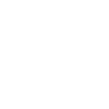
t = 0.00 s
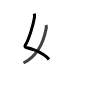
t = 1.75 s
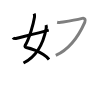
t = 3.50 s
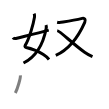
t = 5.50 s
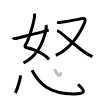
t = 7.25 s
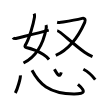
t = 9.00 s

The animated SVG that drew these frames (rendered in a browser with its animation timeline set to each time). Animation: 9 SMIL elements (animate=9); one cycle of 9.00 s.

<svg width="109px" height="109px" viewBox="0 0 px 109px" xmlns="http://www.w3.org/2000/svg" xmlns:xlink="http://www.w3.org/1999/xlink" xml:space="preserve" version="1.1"  baseProfile="full">
<path d="M34.12,13.62c0.38,0.86,0.57,2.26,0.38,3.5c-0.97,6.08-4.99,21.12-9.27,28.24c-0.88,1.46,0.38,2.07,0.88,2.16c5.29,1.05,12.02,3.75,17.25,6.99c1.74,1.08,4.15,3,5.65,4.97" style="fill:none;stroke:black;stroke-width:3;opacity:0">
  <animate attributeType="CSS" attributeName="opacity" from="0" to="1" begin="0s" dur="1s" repeatCount="Indefinite" fill="freeze" />
</path>
<path d="M46.01,25.04c0.36,0.96,0.36,2.33,0.11,3.64C44.12,39.22,38.5,55.38,23.5,63" style="fill:none;stroke:black;stroke-width:3;opacity:0">
  <animate attributeType="CSS" attributeName="opacity" from="0" to="1" begin="1s" dur="1s" repeatCount="Indefinite" fill="freeze" />
</path>
<path d="M13,37.57c0.78,1.19,1.88,1.21,3.9,0.69c7.97-2.02,20.22-4.89,31.85-8.1" style="fill:none;stroke:black;stroke-width:3;opacity:0">
  <animate attributeType="CSS" attributeName="opacity" from="0" to="1" begin="2s" dur="1s" repeatCount="Indefinite" fill="freeze" />
</path>
<path d="M57.14,22.19c2.12,0.46,3.84,0.2,5.99-0.15c5.49-0.89,17.83-3.35,19.1-3.65c2.4-0.57,3.73,1.22,2.52,3.97C78.6,36.28,68.5,49.61,55.78,55.43" style="fill:none;stroke:black;stroke-width:3;opacity:0">
  <animate attributeType="CSS" attributeName="opacity" from="0" to="1" begin="3s" dur="1s" repeatCount="Indefinite" fill="freeze" />
</path>
<path d="M57.22,30.62c2.97,0.55,16.34,13.94,27.38,21.55c2.32,1.6,5.28,3.33,7.88,4.42" style="fill:none;stroke:black;stroke-width:3;opacity:0">
  <animate attributeType="CSS" attributeName="opacity" from="0" to="1" begin="4s" dur="1s" repeatCount="Indefinite" fill="freeze" />
</path>
<path d="M20.4,75.32c0.28,2.5-2.81,13.51-5.07,17.67" style="fill:none;stroke:black;stroke-width:3;opacity:0">
  <animate attributeType="CSS" attributeName="opacity" from="0" to="1" begin="5s" dur="1s" repeatCount="Indefinite" fill="freeze" />
</path>
<path d="M32,70.25c7,13.25,16.75,23.5,41.78,23.68c11.47,0.08,12.22-2.43,4.15-9.44" style="fill:none;stroke:black;stroke-width:3;opacity:0">
  <animate attributeType="CSS" attributeName="opacity" from="0" to="1" begin="6s" dur="1s" repeatCount="Indefinite" fill="freeze" />
</path>
<path d="M54.41,69.25c2.34,4.12,5.22,9.38,6.88,3.21" style="fill:none;stroke:black;stroke-width:3;opacity:0">
  <animate attributeType="CSS" attributeName="opacity" from="0" to="1" begin="7s" dur="1s" repeatCount="Indefinite" fill="freeze" />
</path>
<path d="M83.38,69.23c4.62,2.39,7.74,4.89,11.85,10.36" style="fill:none;stroke:black;stroke-width:3;opacity:0">
  <animate attributeType="CSS" attributeName="opacity" from="0" to="1" begin="8s" dur="1s" repeatCount="Indefinite" fill="freeze" />
</path>
</svg>
